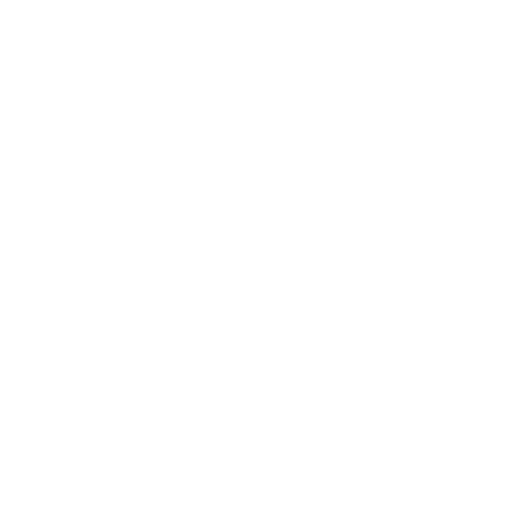
t = 0.00 s
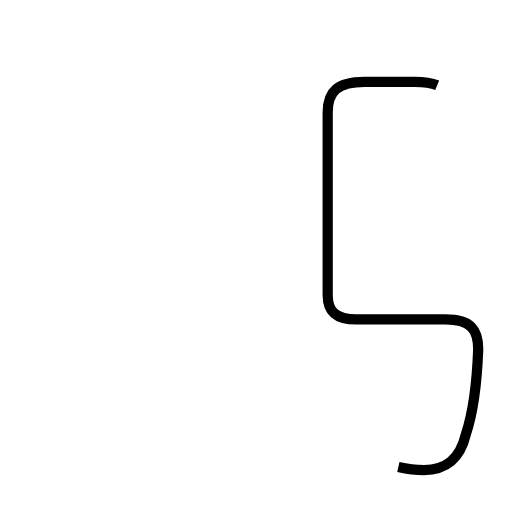
t = 1.96 s
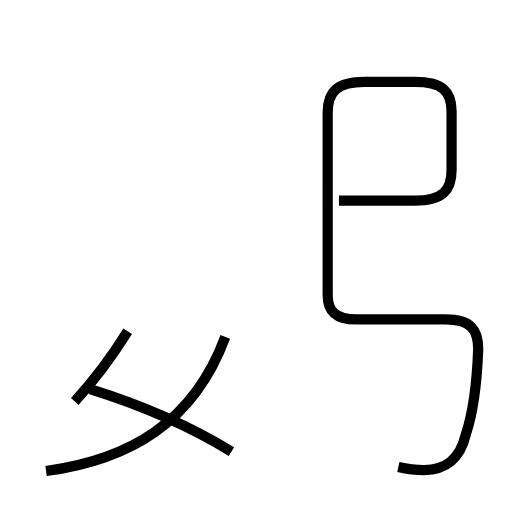
t = 4.01 s
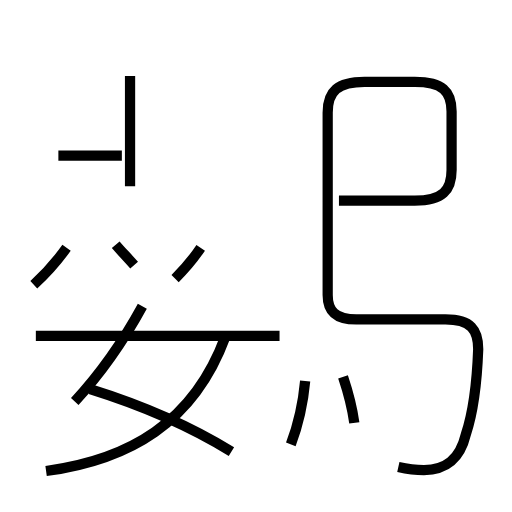
t = 5.99 s
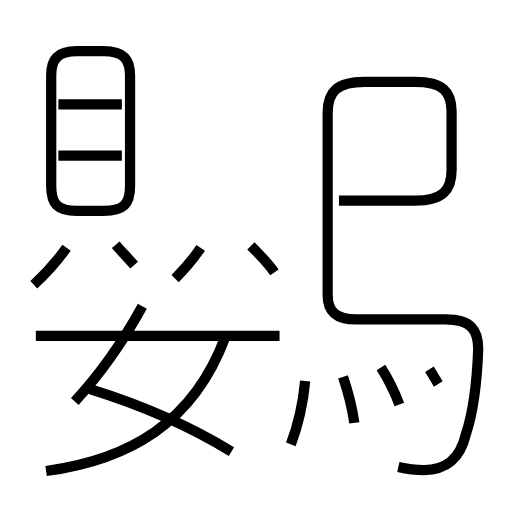
t = 7.43 s
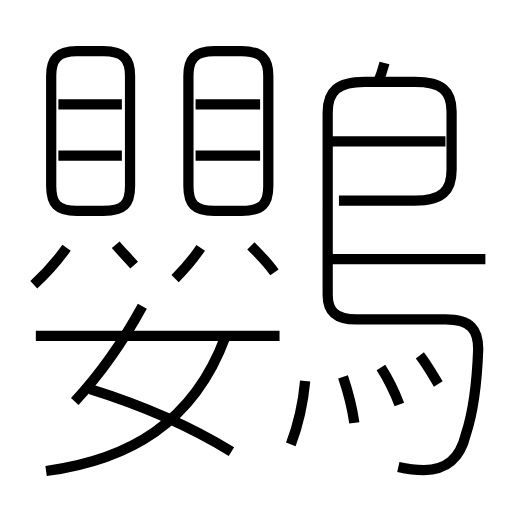
t = 10.00 s

The animated SVG that drew these frames (rendered in a browser with its animation timeline set to each time). Animation: 22 SMIL elements (animate=22); frames cover the first 10.00 s.

<?xml version='1.0' encoding='utf-8'?>
<svg viewBox="0.0 -6.0 50.0 50.0" version="1.1" xmlns="http://www.w3.org/2000/svg"><rect x="-1000" y="-1000" width="2000" height="2000" stroke="white" fill="white" /><g style="fill:none;stroke:#000000;stroke-width:1"><path d="M 38.9 1.6 C 39.8 1.8 40.6 1.9 41.4 1.9 C 43.5 1.9 44.9 0.9 45.5 -1.6 C 46.3 -4.0 46.6 -7.2 46.7 -9.9 C 46.7 -11.8 46.0 -12.8 43.5 -12.8 L 34.8 -12.8 C 32.7 -12.8 32.0 -13.7 32.0 -15.2 L 32.0 -33.0 C 32.0 -35.1 33.0 -36.0 35.6 -36.0 L 40.5 -36.0 C 43.2 -36.0 44.1 -35.1 44.1 -33.1 L 44.1 -27.4 C 44.1 -25.4 43.2 -24.4 40.5 -24.4 L 33.1 -24.4 " transform="translate(0.0 38.0)" stroke-dasharray="86.88009191791315" stroke-dashoffset="86.88009191791315"><animate attributeName="stroke-dashoffset" from="86.88009191791315" to="0" dur="2.6064027575373943s" begin="0s" fill="freeze" /></path><path d="M 4.5 2.0 C 12.6 0.9 18.9 -2.7 22.0 -11.1 " transform="translate(0.0 38.0)" stroke-dasharray="23.137456071283363" stroke-dashoffset="23.137456071283363"><animate attributeName="stroke-dashoffset" from="23.137456071283363" to="0" dur="0.6941236821385008s" begin="2.6064027575373943s" fill="freeze" /></path><path d="M 22.6 0.1 C 18.2 -2.6 13.3 -4.6 8.8 -6.0 " transform="translate(0.0 38.0)" stroke-dasharray="15.12617475120076" stroke-dashoffset="15.12617475120076"><animate attributeName="stroke-dashoffset" from="15.12617475120076" to="0" dur="0.45378524253602276s" begin="3.3005264396758953s" fill="freeze" /></path><path d="M 7.3 -4.8 C 9.8 -7.5 12.1 -10.8 13.9 -14.1 " transform="translate(0.0 38.0)" stroke-dasharray="11.431965340263314" stroke-dashoffset="11.431965340263314"><animate attributeName="stroke-dashoffset" from="11.431965340263314" to="0" dur="0.3429589602078994s" begin="3.754311682211918s" fill="freeze" /></path><path d="M 3.3 -16.2 C 4.4 -17.2 5.5 -18.4 6.5 -19.8 " transform="translate(0.0 38.0)" stroke-dasharray="4.825692431459648" stroke-dashoffset="4.825692431459648"><animate attributeName="stroke-dashoffset" from="4.825692431459648" to="0" dur="0.14477077294378943s" begin="4.097270642419818s" fill="freeze" /></path><path d="M 27.3 -11.2 L 3.5 -11.2 " transform="translate(0.0 38.0)" stroke-dasharray="23.8" stroke-dashoffset="23.8"><animate attributeName="stroke-dashoffset" from="23.8" to="0" dur="0.714s" begin="4.242041415363607s" fill="freeze" /></path><path d="M 13.1 -18.1 C 12.4 -18.9 11.9 -19.4 11.3 -20.1 " transform="translate(0.0 38.0)" stroke-dasharray="2.690847114455526" stroke-dashoffset="2.690847114455526"><animate attributeName="stroke-dashoffset" from="2.690847114455526" to="0" dur="0.08072541343366578s" begin="4.956041415363607s" fill="freeze" /></path><path d="M 28.4 -0.6 C 29.0 -2.2 29.6 -4.6 29.8 -6.8 " transform="translate(0.0 38.0)" stroke-dasharray="6.372813704994864" stroke-dashoffset="6.372813704994864"><animate attributeName="stroke-dashoffset" from="6.372813704994864" to="0" dur="0.1911844111498459s" begin="5.0367668287972736s" fill="freeze" /></path><path d="M 17.1 -16.8 C 17.9 -17.6 18.8 -18.6 19.6 -19.8 " transform="translate(0.0 38.0)" stroke-dasharray="3.911538152461093" stroke-dashoffset="3.911538152461093"><animate attributeName="stroke-dashoffset" from="3.911538152461093" to="0" dur="0.11734614457383279s" begin="5.227951239947119s" fill="freeze" /></path><path d="M 11.9 -28.8 L 5.7 -28.8 " transform="translate(0.0 38.0)" stroke-dasharray="6.2" stroke-dashoffset="6.2"><animate attributeName="stroke-dashoffset" from="6.2" to="0" dur="0.186s" begin="5.3452973845209515s" fill="freeze" /></path><path d="M 34.6 -2.7 C 34.4 -4.2 33.9 -6.0 33.5 -7.2 " transform="translate(0.0 38.0)" stroke-dasharray="4.638555825603401" stroke-dashoffset="4.638555825603401"><animate attributeName="stroke-dashoffset" from="4.638555825603401" to="0" dur="0.13915667476810203s" begin="5.531297384520951s" fill="freeze" /></path><path d="M 12.7 -25.8 L 12.7 -36.6 C 12.7 -38.2 12.1 -39.0 10.1 -39.0 L 7.5 -39.0 C 5.6 -39.0 5.0 -38.2 5.0 -36.6 L 5.0 -25.8 C 5.0 -24.1 5.6 -23.4 7.5 -23.4 L 10.1 -23.4 C 12.1 -23.4 12.7 -24.1 12.7 -25.8 Z " transform="translate(0.0 38.0)" stroke-dasharray="43.16396646128101" stroke-dashoffset="43.16396646128101"><animate attributeName="stroke-dashoffset" from="43.16396646128101" to="0" dur="1.2949189938384302s" begin="5.670454059289053s" fill="freeze" /></path><path d="M 11.9 -33.8 L 5.7 -33.8 " transform="translate(0.0 38.0)" stroke-dasharray="6.2" stroke-dashoffset="6.2"><animate attributeName="stroke-dashoffset" from="6.2" to="0" dur="0.186s" begin="6.965373053127483s" fill="freeze" /></path><path d="M 39.0 -4.5 C 38.5 -5.8 37.9 -7.0 37.2 -8.1 " transform="translate(0.0 38.0)" stroke-dasharray="4.031624965021622" stroke-dashoffset="4.031624965021622"><animate attributeName="stroke-dashoffset" from="4.031624965021622" to="0" dur="0.12094874895064864s" begin="7.151373053127483s" fill="freeze" /></path><path d="M 26.8 -17.4 C 26.1 -18.4 25.1 -19.4 24.5 -20.0 " transform="translate(0.0 38.0)" stroke-dasharray="3.4757062051997663" stroke-dashoffset="3.4757062051997663"><animate attributeName="stroke-dashoffset" from="3.4757062051997663" to="0" dur="0.10427118615599298s" begin="7.272321802078132s" fill="freeze" /></path><path d="M 42.8 -6.5 C 42.2 -7.5 41.7 -8.4 41.0 -9.3 " transform="translate(0.0 38.0)" stroke-dasharray="3.331084932920827" stroke-dashoffset="3.331084932920827"><animate attributeName="stroke-dashoffset" from="3.331084932920827" to="0" dur="0.09993254798762481s" begin="7.376592988234124s" fill="freeze" /></path><path d="M 25.4 -28.8 L 19.1 -28.8 " transform="translate(0.0 38.0)" stroke-dasharray="6.299999999999997" stroke-dashoffset="6.299999999999997"><animate attributeName="stroke-dashoffset" from="6.299999999999997" to="0" dur="0.18899999999999992s" begin="7.476525536221749s" fill="freeze" /></path><path d="M 18.4 -36.6 L 18.4 -25.8 C 18.4 -24.1 19.0 -23.4 20.9 -23.4 L 23.6 -23.4 C 25.6 -23.4 26.2 -24.1 26.2 -25.8 L 26.2 -36.6 C 26.2 -38.2 25.6 -39.0 23.6 -39.0 L 20.9 -39.0 C 19.0 -39.0 18.4 -38.2 18.4 -36.6 Z " transform="translate(0.0 38.0)" stroke-dasharray="43.36396646128101" stroke-dashoffset="43.36396646128101"><animate attributeName="stroke-dashoffset" from="43.36396646128101" to="0" dur="1.3009189938384302s" begin="7.665525536221749s" fill="freeze" /></path><path d="M 25.4 -33.8 L 19.1 -33.8 " transform="translate(0.0 38.0)" stroke-dasharray="6.299999999999997" stroke-dashoffset="6.299999999999997"><animate attributeName="stroke-dashoffset" from="6.299999999999997" to="0" dur="0.18899999999999992s" begin="8.96644453006018s" fill="freeze" /></path><path d="M 47.4 -18.7 L 32.4 -18.7 " transform="translate(0.0 38.0)" stroke-dasharray="15.0" stroke-dashoffset="15.0"><animate attributeName="stroke-dashoffset" from="15.0" to="0" dur="0.44999999999999996s" begin="9.15544453006018s" fill="freeze" /></path><path d="M 43.5 -30.2 L 32.4 -30.2 " transform="translate(0.0 38.0)" stroke-dasharray="11.100000000000001" stroke-dashoffset="11.100000000000001"><animate attributeName="stroke-dashoffset" from="11.100000000000001" to="0" dur="0.333s" begin="9.60544453006018s" fill="freeze" /></path><path d="M 36.9 -35.9 C 37.5 -37.4 37.8 -38.8 38.1 -40.2" transform="translate(0.0 38.0)" stroke-dasharray="4.470325546551048" stroke-dashoffset="4.470325546551048"><animate attributeName="stroke-dashoffset" from="4.470325546551048" to="0" dur="0.13410976639653144s" begin="9.93844453006018s" fill="freeze" /></path></g></svg>
